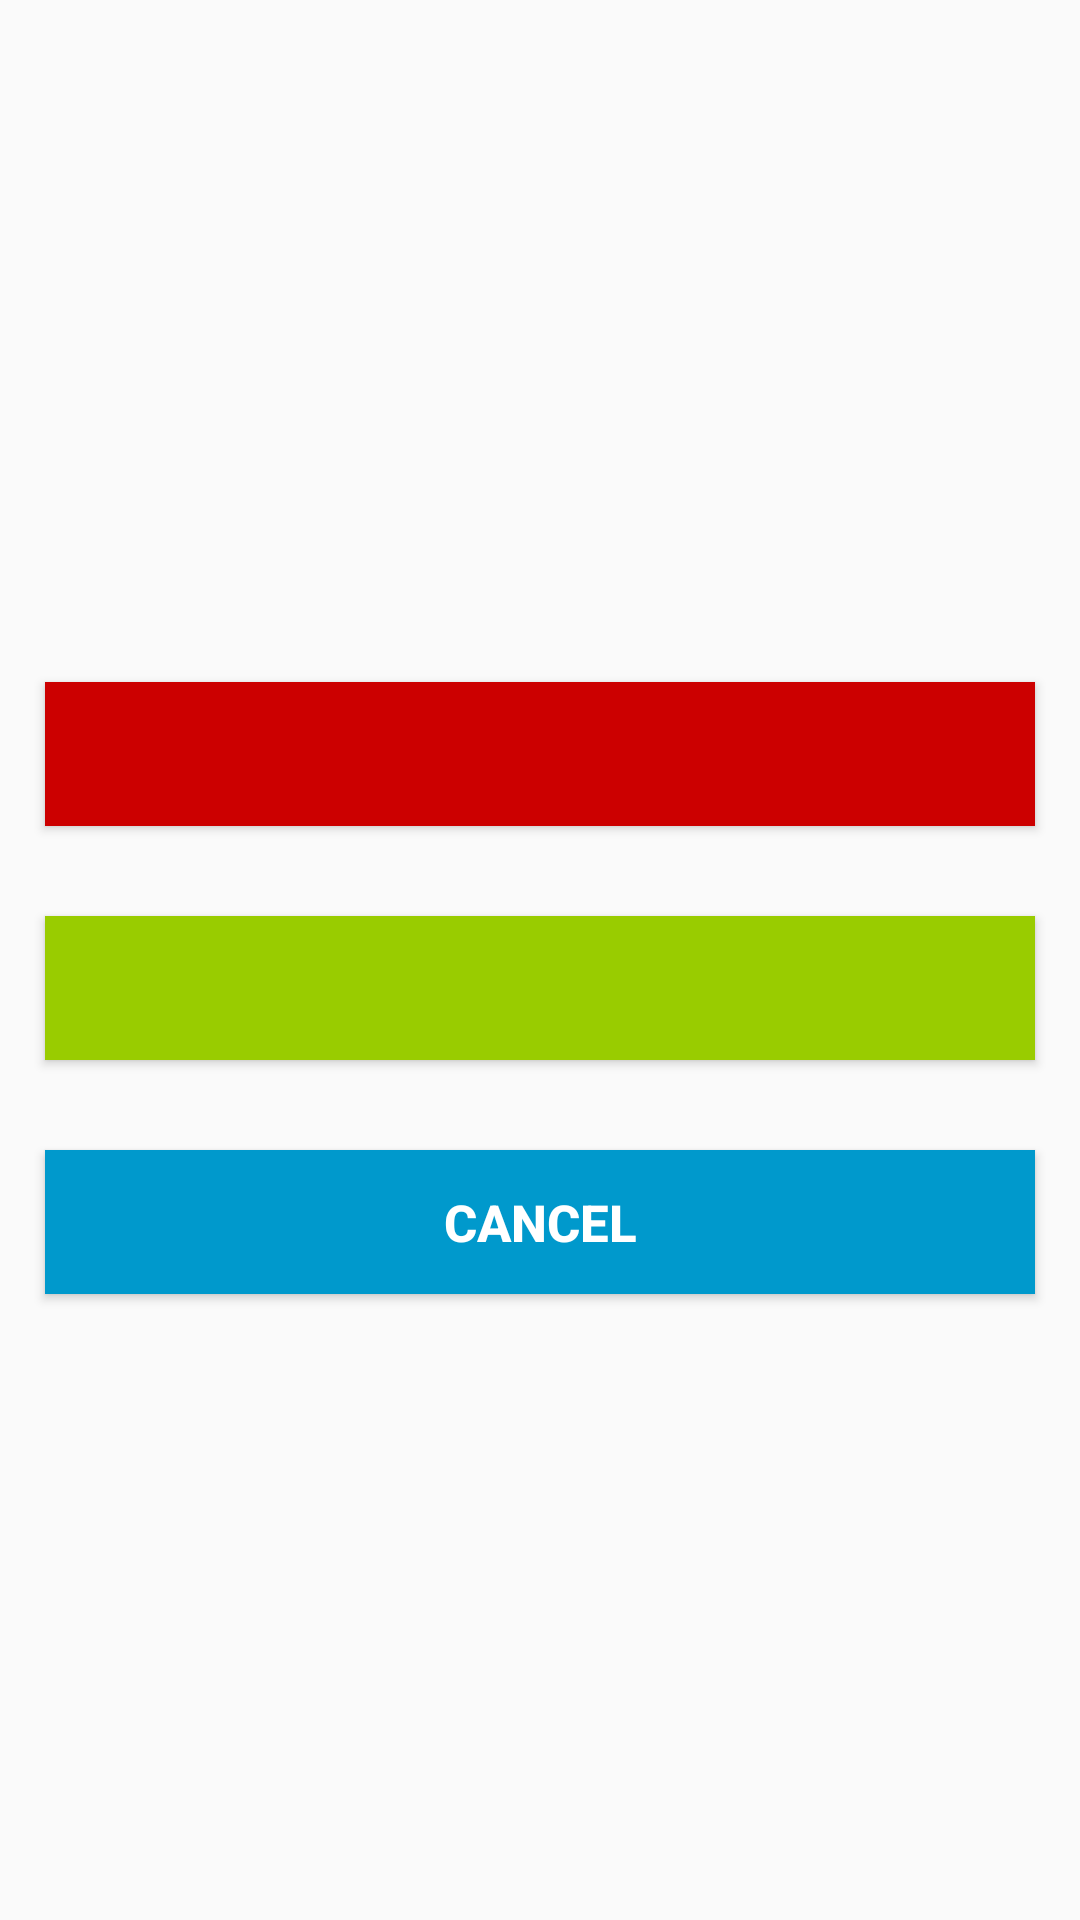

This screen was rendered from an Android layout file. Write that file and the resources it references.
<!-- AndroidManifest.xml: application theme Theme.AppCompat.Light.NoActionBar -->
<!-- res/layout/handle_ticket_layout.xml -->
<?xml version="1.0" encoding="utf-8"?>
<LinearLayout xmlns:android="http://schemas.android.com/apk/res/android"
    android:orientation="vertical" android:layout_width="400dp"
    android:layout_gravity="center"
    android:gravity="center"
    android:layout_height="match_parent">

    <TextView
        android:layout_width="match_parent"
        android:layout_height="wrap_content"
        android:layout_gravity="center"
        android:gravity="center"
        android:textStyle="bold"
        android:textColor="@color/black"
        android:id="@+id/inf0Dialog" />

    <Button
        android:layout_width="match_parent"
        android:layout_height="wrap_content"
        android:layout_gravity="center"
        android:gravity="center"
        android:layout_margin="15dp"
        android:background="@android:color/holo_red_dark"
        android:textColor="@color/white"
        android:textStyle="bold"
        android:textSize="17sp"
        android:id="@+id/noButton"/>

    <Button
        android:layout_width="match_parent"
        android:layout_height="wrap_content"
        android:layout_gravity="center"
        android:gravity="center"
        android:layout_margin="15dp"
        android:background="@android:color/holo_green_light"
        android:textColor="@color/white"
        android:textStyle="bold"
        android:textSize="17sp"
        android:id="@+id/yesButton"/>

    <Button
        android:layout_width="match_parent"
        android:layout_height="wrap_content"
        android:layout_gravity="center"
        android:gravity="center"
        android:text="Cancel"
        android:layout_margin="15dp"
        android:background="@android:color/holo_blue_dark"
        android:textColor="@color/white"
        android:textStyle="bold"
        android:textSize="17sp"
        android:id="@+id/cancel_button"/>



</LinearLayout>
<!-- resources referenced by this layout -->
<resources>
  <color name="black">#FF000000</color>
  <color name="white">#FFFFFFFF</color>
</resources>
